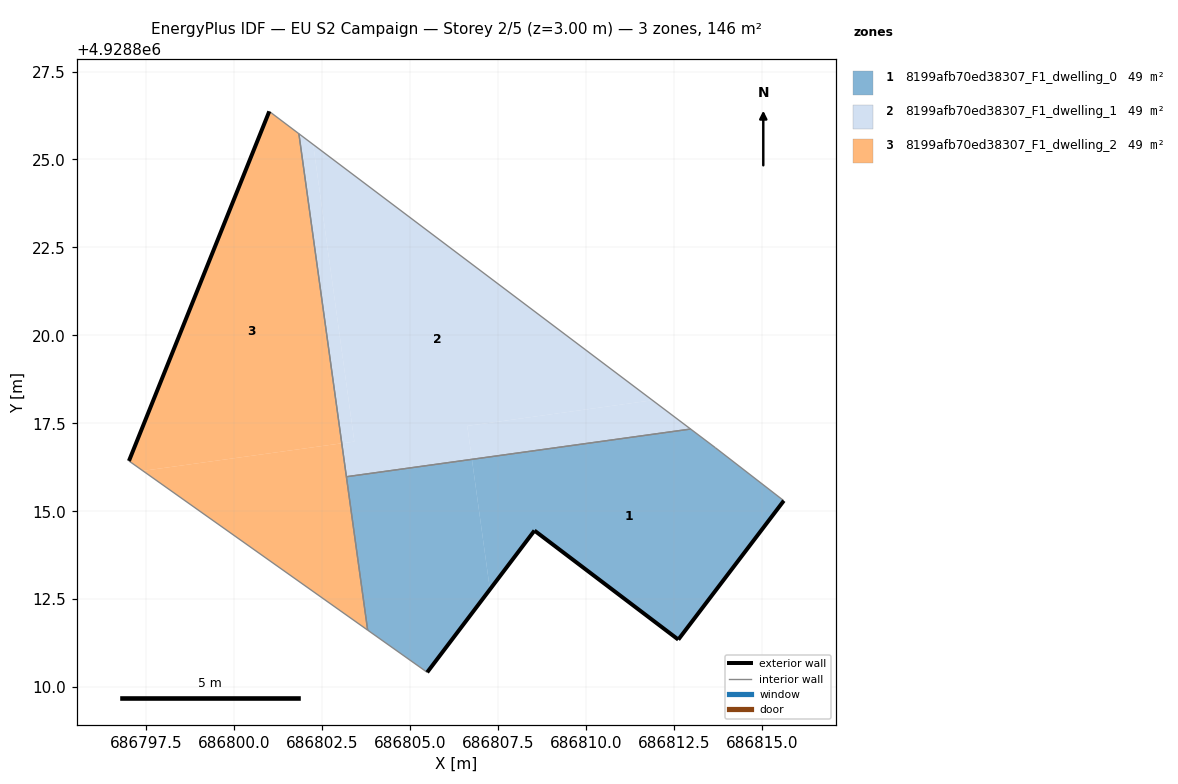
=== STOREY PLAN SPEC (per zone: floor XY polygon, exterior-wall plan segments, windows/doors) ===
zone 1: 8199afb70ed38307_F1_dwelling_0  (48.6 m²)
  floor: (686812.63, 4928811.35) (686815.63, 4928815.30) (686813.68, 4928816.81) (686812.98, 4928817.34) (686806.76, 4928816.47) (686807.27, 4928812.78) (686808.54, 4928814.45)
  floor: (686805.49, 4928810.42) (686807.27, 4928812.78) (686806.76, 4928816.47) (686803.19, 4928815.98) (686803.80, 4928811.62)
  exterior wall: (686815.63, 4928815.30) – (686812.63, 4928811.35)  [5.0 m]
  exterior wall: (686812.63, 4928811.35) – (686808.54, 4928814.45)  [5.1 m]
  exterior wall: (686808.54, 4928814.45) – (686805.49, 4928810.42)  [5.1 m]
  interior walls: 5
zone 2: 8199afb70ed38307_F1_dwelling_1  (48.6 m²)
  floor: (686812.98, 4928817.34) (686811.89, 4928818.15) (686806.63, 4928817.42) (686806.76, 4928816.47)
  floor: (686803.42, 4928816.98) (686802.25, 4928825.43) (686801.84, 4928825.73) (686803.06, 4928816.93)
  floor: (686811.89, 4928818.15) (686801.84, 4928825.73) (686802.25, 4928825.43) (686803.42, 4928816.98) (686803.06, 4928816.93) (686803.19, 4928815.98) (686806.76, 4928816.47) (686806.63, 4928817.42)
  interior walls: 3
zone 3: 8199afb70ed38307_F1_dwelling_2  (48.6 m²)
  floor: (686803.06, 4928816.93) (686801.84, 4928825.73) (686801.00, 4928826.37) (686797.01, 4928816.43) (686797.41, 4928816.15)
  floor: (686803.80, 4928811.62) (686803.06, 4928816.93) (686797.41, 4928816.15)
  exterior wall: (686797.01, 4928816.43) – (686801.00, 4928826.37)  [10.7 m]
  interior walls: 4

=== DERIVED (storey summary) ===
Building: EU S2 Campaign
Storey: 2 of 5  (floor level z = 3.00 m)
Storey gross floor area: 145.9 m²
Zones on this storey: 3
  - 8199afb70ed38307_F1_dwelling_0: floor 48.6 m²; exterior wall 15.1 m (45.4 m²); WWR 0.0%
  - 8199afb70ed38307_F1_dwelling_1: floor 48.6 m²
  - 8199afb70ed38307_F1_dwelling_2: floor 48.6 m²; exterior wall 10.7 m (32.1 m²); WWR 0.0%
Zone adjacency (shared interzone walls):
  - 8199afb70ed38307_F1_dwelling_0 ↔ 8199afb70ed38307_F1_dwelling_1
  - 8199afb70ed38307_F1_dwelling_0 ↔ 8199afb70ed38307_F1_dwelling_2
  - 8199afb70ed38307_F1_dwelling_1 ↔ 8199afb70ed38307_F1_dwelling_2